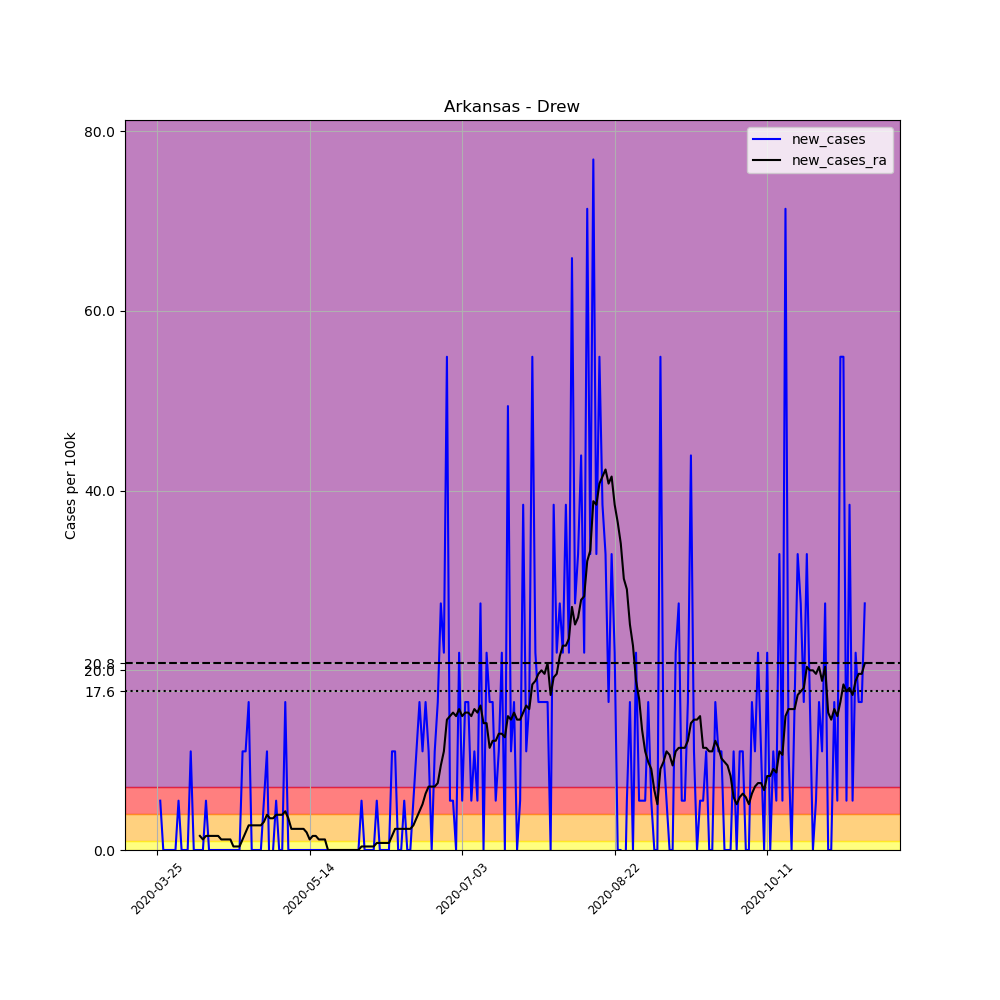

The table this chart was drawn from, first rows:
, date, county, state, fips, cases, deaths, COUNTY, STNAME, CTYNAME, POPESTIMATE2019, per_100k, new_cases, new_cases_ra
323562, 2020-03-25, Drew, Arkansas, 5043, 1, 0, 43, Arkansas, Drew, 18219, 5.489, , 
323563, 2020-03-26, Drew, Arkansas, 5043, 2, 0, 43, Arkansas, Drew, 18219, 10.98, 5.489, 
323564, 2020-03-27, Drew, Arkansas, 5043, 2, 0, 43, Arkansas, Drew, 18219, 10.98, 0.0, 
323565, 2020-03-28, Drew, Arkansas, 5043, 2, 0, 43, Arkansas, Drew, 18219, 10.98, 0.0, 
323566, 2020-03-29, Drew, Arkansas, 5043, 2, 0, 43, Arkansas, Drew, 18219, 10.98, 0.0, 
323567, 2020-03-30, Drew, Arkansas, 5043, 2, 0, 43, Arkansas, Drew, 18219, 10.98, 0.0, 
323568, 2020-03-31, Drew, Arkansas, 5043, 2, 0, 43, Arkansas, Drew, 18219, 10.98, 0.0, 
323569, 2020-04-01, Drew, Arkansas, 5043, 3, 0, 43, Arkansas, Drew, 18219, 16.47, 5.489, 
323570, 2020-04-02, Drew, Arkansas, 5043, 3, 0, 43, Arkansas, Drew, 18219, 16.47, 0.0, 
323571, 2020-04-03, Drew, Arkansas, 5043, 3, 0, 43, Arkansas, Drew, 18219, 16.47, 0.0, 
323572, 2020-04-04, Drew, Arkansas, 5043, 3, 0, 43, Arkansas, Drew, 18219, 16.47, 0.0, 
323573, 2020-04-05, Drew, Arkansas, 5043, 5, 0, 43, Arkansas, Drew, 18219, 27.44, 10.98, 
323574, 2020-04-06, Drew, Arkansas, 5043, 5, 0, 43, Arkansas, Drew, 18219, 27.44, 0.0, 
323575, 2020-04-07, Drew, Arkansas, 5043, 5, 0, 43, Arkansas, Drew, 18219, 27.44, 0.0, 
323576, 2020-04-08, Drew, Arkansas, 5043, 5, 0, 43, Arkansas, Drew, 18219, 27.44, 0.0, 1.568
323577, 2020-04-09, Drew, Arkansas, 5043, 5, 0, 43, Arkansas, Drew, 18219, 27.44, 0.0, 1.176
323578, 2020-04-10, Drew, Arkansas, 5043, 6, 1, 43, Arkansas, Drew, 18219, 32.93, 5.489, 1.568
323579, 2020-04-11, Drew, Arkansas, 5043, 6, 1, 43, Arkansas, Drew, 18219, 32.93, 0.0, 1.568
323580, 2020-04-12, Drew, Arkansas, 5043, 6, 1, 43, Arkansas, Drew, 18219, 32.93, 0.0, 1.568
323581, 2020-04-13, Drew, Arkansas, 5043, 6, 1, 43, Arkansas, Drew, 18219, 32.93, 0.0, 1.568
323582, 2020-04-14, Drew, Arkansas, 5043, 6, 1, 43, Arkansas, Drew, 18219, 32.93, 0.0, 1.568
323583, 2020-04-15, Drew, Arkansas, 5043, 6, 1, 43, Arkansas, Drew, 18219, 32.93, 0.0, 1.176
323584, 2020-04-16, Drew, Arkansas, 5043, 6, 1, 43, Arkansas, Drew, 18219, 32.93, 0.0, 1.176
323585, 2020-04-17, Drew, Arkansas, 5043, 6, 1, 43, Arkansas, Drew, 18219, 32.93, 0.0, 1.176
323586, 2020-04-18, Drew, Arkansas, 5043, 6, 1, 43, Arkansas, Drew, 18219, 32.93, 0.0, 1.176
323587, 2020-04-19, Drew, Arkansas, 5043, 6, 1, 43, Arkansas, Drew, 18219, 32.93, 0.0, 0.3921
323588, 2020-04-20, Drew, Arkansas, 5043, 6, 1, 43, Arkansas, Drew, 18219, 32.93, 0.0, 0.3921
323589, 2020-04-21, Drew, Arkansas, 5043, 6, 1, 43, Arkansas, Drew, 18219, 32.93, 0.0, 0.3921
323590, 2020-04-22, Drew, Arkansas, 5043, 8, 1, 43, Arkansas, Drew, 18219, 43.91, 10.98, 1.176
323591, 2020-04-23, Drew, Arkansas, 5043, 10, 1, 43, Arkansas, Drew, 18219, 54.89, 10.98, 1.96
323592, 2020-04-24, Drew, Arkansas, 5043, 13, 1, 43, Arkansas, Drew, 18219, 71.35, 16.47, 2.744
323593, 2020-04-25, Drew, Arkansas, 5043, 13, 1, 43, Arkansas, Drew, 18219, 71.35, 0.0, 2.744
323594, 2020-04-26, Drew, Arkansas, 5043, 13, 1, 43, Arkansas, Drew, 18219, 71.35, 0.0, 2.744
323595, 2020-04-27, Drew, Arkansas, 5043, 13, 1, 43, Arkansas, Drew, 18219, 71.35, 0.0, 2.744
323596, 2020-04-28, Drew, Arkansas, 5043, 13, 1, 43, Arkansas, Drew, 18219, 71.35, 0.0, 2.744
323597, 2020-04-29, Drew, Arkansas, 5043, 14, 1, 43, Arkansas, Drew, 18219, 76.84, 5.489, 3.136
323598, 2020-04-30, Drew, Arkansas, 5043, 16, 1, 43, Arkansas, Drew, 18219, 87.82, 10.98, 3.921
323599, 2020-05-01, Drew, Arkansas, 5043, 15, 1, 43, Arkansas, Drew, 18219, 82.33, -5.489, 3.528
323600, 2020-05-02, Drew, Arkansas, 5043, 15, 1, 43, Arkansas, Drew, 18219, 82.33, 0.0, 3.528
323601, 2020-05-03, Drew, Arkansas, 5043, 16, 1, 43, Arkansas, Drew, 18219, 87.82, 5.489, 3.921
323602, 2020-05-04, Drew, Arkansas, 5043, 16, 1, 43, Arkansas, Drew, 18219, 87.82, 0.0, 3.921
323603, 2020-05-05, Drew, Arkansas, 5043, 16, 1, 43, Arkansas, Drew, 18219, 87.82, 0.0, 3.921
323604, 2020-05-06, Drew, Arkansas, 5043, 19, 1, 43, Arkansas, Drew, 18219, 104.3, 16.47, 4.313
323605, 2020-05-07, Drew, Arkansas, 5043, 19, 1, 43, Arkansas, Drew, 18219, 104.3, 0.0, 3.528
323606, 2020-05-08, Drew, Arkansas, 5043, 19, 1, 43, Arkansas, Drew, 18219, 104.3, 0.0, 2.352
323607, 2020-05-09, Drew, Arkansas, 5043, 19, 1, 43, Arkansas, Drew, 18219, 104.3, 0.0, 2.352
323608, 2020-05-10, Drew, Arkansas, 5043, 19, 1, 43, Arkansas, Drew, 18219, 104.3, 0.0, 2.352
323609, 2020-05-11, Drew, Arkansas, 5043, 19, 1, 43, Arkansas, Drew, 18219, 104.3, 0.0, 2.352
323610, 2020-05-12, Drew, Arkansas, 5043, 19, 1, 43, Arkansas, Drew, 18219, 104.3, 0.0, 2.352
323611, 2020-05-13, Drew, Arkansas, 5043, 19, 1, 43, Arkansas, Drew, 18219, 104.3, 0.0, 1.96
323612, 2020-05-14, Drew, Arkansas, 5043, 19, 1, 43, Arkansas, Drew, 18219, 104.3, 0.0, 1.176
323613, 2020-05-15, Drew, Arkansas, 5043, 19, 1, 43, Arkansas, Drew, 18219, 104.3, 0.0, 1.568
323614, 2020-05-16, Drew, Arkansas, 5043, 19, 1, 43, Arkansas, Drew, 18219, 104.3, 0.0, 1.568
323615, 2020-05-17, Drew, Arkansas, 5043, 19, 1, 43, Arkansas, Drew, 18219, 104.3, 0.0, 1.176
323616, 2020-05-18, Drew, Arkansas, 5043, 19, 1, 43, Arkansas, Drew, 18219, 104.3, 0.0, 1.176
323617, 2020-05-19, Drew, Arkansas, 5043, 19, 1, 43, Arkansas, Drew, 18219, 104.3, 0.0, 1.176
323618, 2020-05-20, Drew, Arkansas, 5043, 19, 1, 43, Arkansas, Drew, 18219, 104.3, 0.0, 0.0
323619, 2020-05-21, Drew, Arkansas, 5043, 19, 1, 43, Arkansas, Drew, 18219, 104.3, 0.0, 0.0
323620, 2020-05-22, Drew, Arkansas, 5043, 19, 1, 43, Arkansas, Drew, 18219, 104.3, 0.0, 0.0
323621, 2020-05-23, Drew, Arkansas, 5043, 19, 1, 43, Arkansas, Drew, 18219, 104.3, 0.0, 0.0
... 173 more rows
